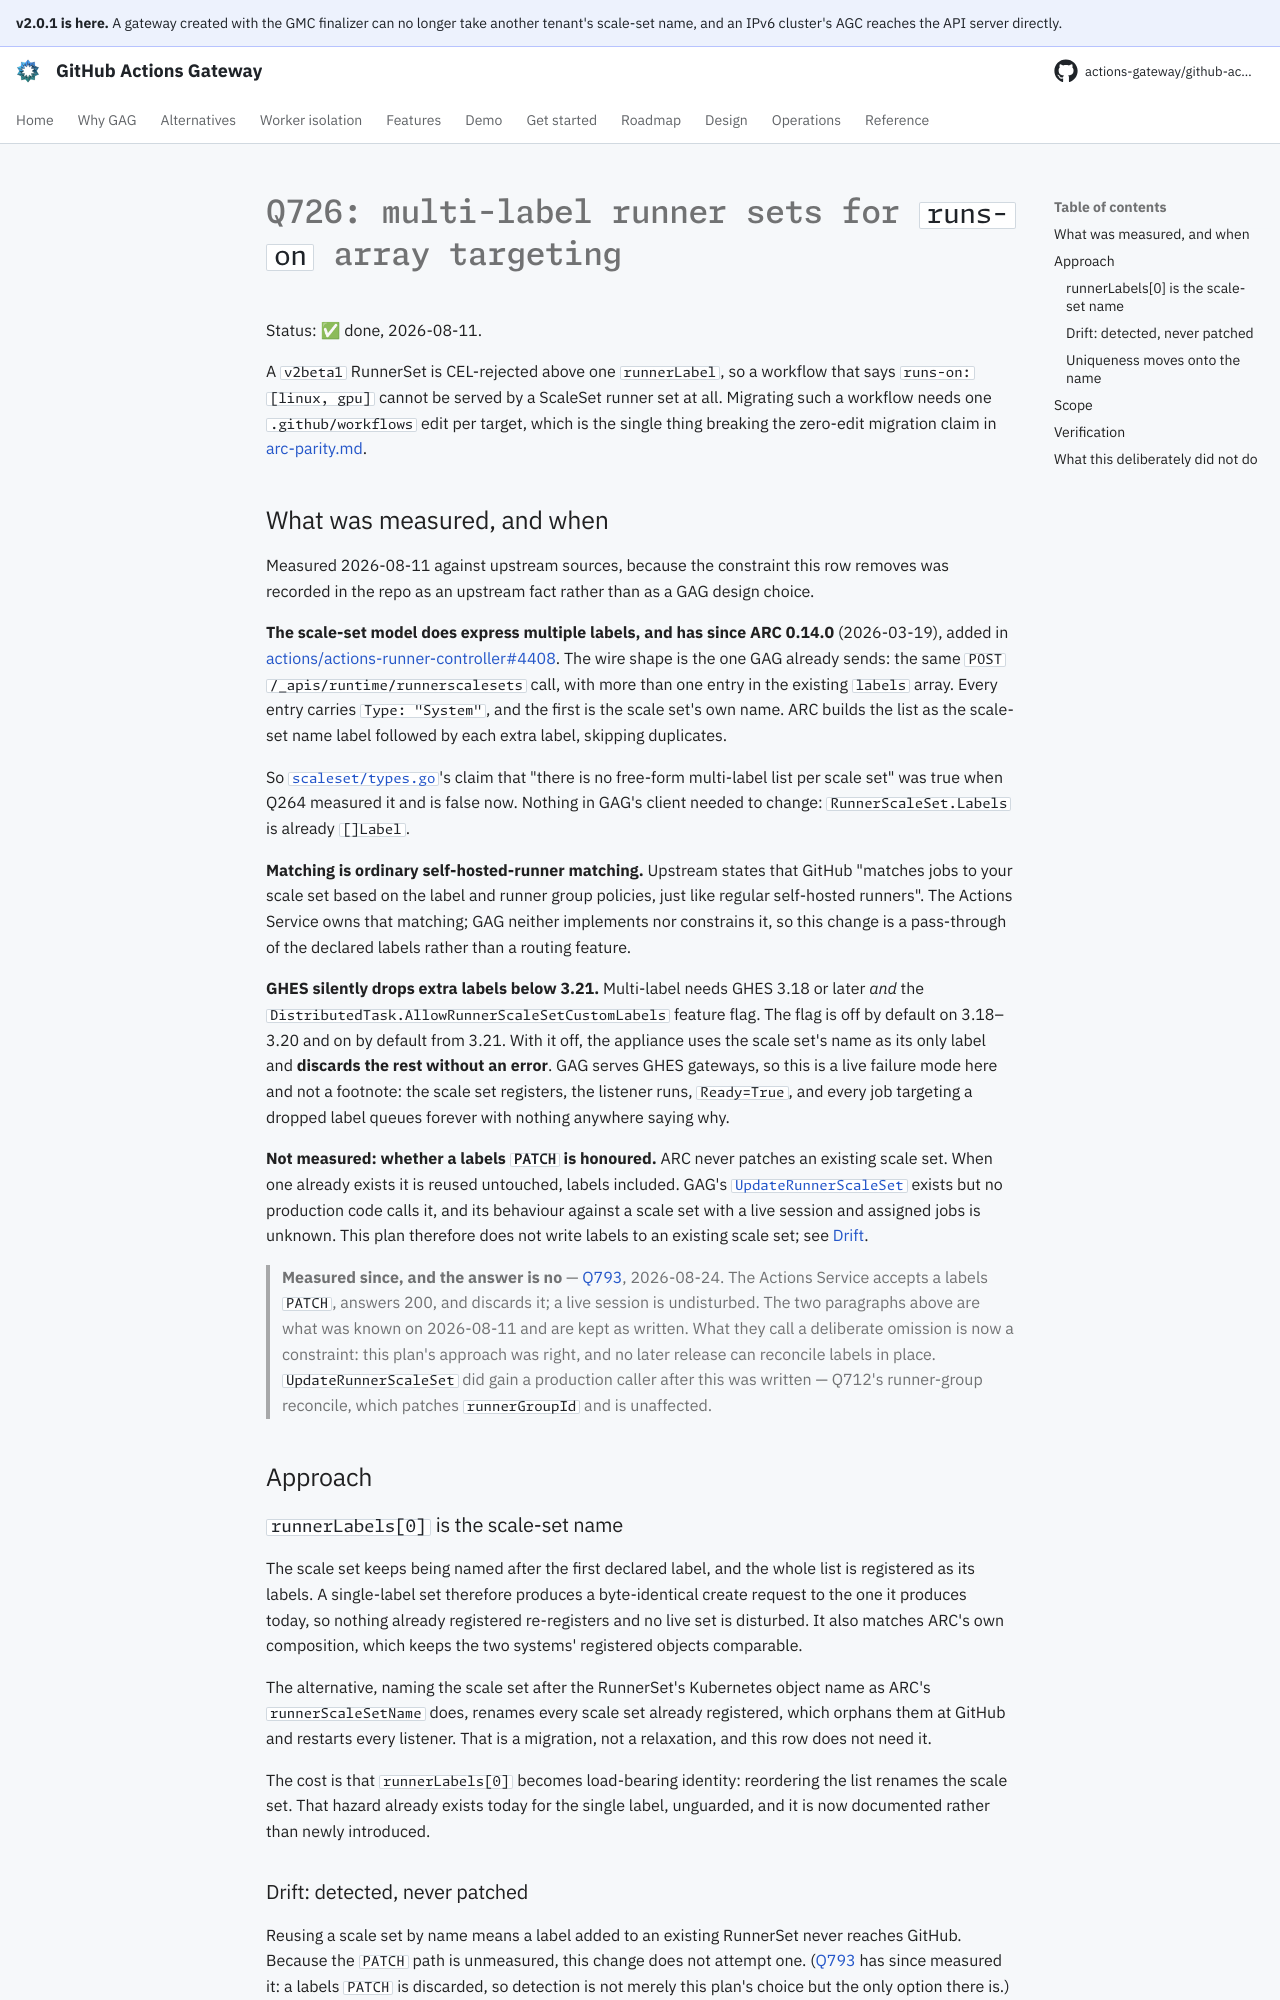

repository: actions-gateway/github-actions-gateway · page: dev/plan/archive/q726-multi-label-runner-sets/index.html · generator: mkdocs

# Q726: multi-label runner sets for `runs-on` array targeting

Status: ✅ done, 2026-08-11.

A `v2beta1` RunnerSet is CEL-rejected above one `runnerLabel`, so a workflow that says `runs-on: [linux, gpu]` cannot be served by a ScaleSet runner set at all.
Migrating such a workflow needs one `.github/workflows` edit per target, which is the single thing breaking the zero-edit migration claim in [arc-parity.md](../arc-parity.md#definition-of-done).

## What was measured, and when

Measured 2026-08-11 against upstream sources, because the constraint this row removes was recorded in the repo as an upstream fact rather than as a GAG design choice.

**The scale-set model does express multiple labels, and has since ARC 0.14.0** (2026-03-19), added in [actions/actions-runner-controller#4408](https://github.com/actions/actions-runner-controller/pull/4408).
The wire shape is the one GAG already sends: the same `POST /_apis/runtime/runnerscalesets` call, with more than one entry in the existing `labels` array.
Every entry carries `Type: "System"`, and the first is the scale set's own name.
ARC builds the list as the scale-set name label followed by each extra label, skipping duplicates.

So [`scaleset/types.go`](../../../scaleset/types.go)'s claim that "there is no free-form multi-label list per scale set" was true when Q264 measured it and is false now.
Nothing in GAG's client needed to change: `RunnerScaleSet.Labels` is already `[]Label`.

**Matching is ordinary self-hosted-runner matching.** Upstream states that GitHub "matches jobs to your scale set based on the label and runner group policies, just like regular self-hosted runners".
The Actions Service owns that matching; GAG neither implements nor constrains it, so this change is a pass-through of the declared labels rather than a routing feature.

**GHES silently drops extra labels below 3.21.** Multi-label needs GHES 3.18 or later *and* the `DistributedTask.AllowRunnerScaleSetCustomLabels` feature flag.
The flag is off by default on 3.18–3.20 and on by default from 3.21.
With it off, the appliance uses the scale set's name as its only label and **discards the rest without an error**.
GAG serves GHES gateways, so this is a live failure mode here and not a footnote: the scale set registers, the listener runs, `Ready=True`, and every job targeting a dropped label queues forever with nothing anywhere saying why.

**Not measured: whether a labels `PATCH` is honoured.** ARC never patches an existing scale set.
When one already exists it is reused untouched, labels included.
GAG's [`UpdateRunnerScaleSet`](../../../scaleset/client.go) exists but no production code calls it, and its behaviour against a scale set with a live session and assigned jobs is unknown.
This plan therefore does not write labels to an existing scale set; see [Drift](#drift-detected-never-patched).

> **Measured since, and the answer is no** — [Q793](q793-labels-patch.md), 2026-08-24.
> The Actions Service accepts a labels `PATCH`, answers 200, and discards it; a live session is undisturbed.
> The two paragraphs above are what was known on 2026-08-11 and are kept as written.
> What they call a deliberate omission is now a constraint: this plan's approach was right, and no later release can reconcile labels in place.
> `UpdateRunnerScaleSet` did gain a production caller after this was written — Q712's runner-group reconcile, which patches `runnerGroupId` and is unaffected.

## Approach

### `runnerLabels[0]` is the scale-set name

The scale set keeps being named after the first declared label, and the whole list is registered as its labels.
A single-label set therefore produces a byte-identical create request to the one it produces today, so nothing already registered re-registers and no live set is disturbed.
It also matches ARC's own composition, which keeps the two systems' registered objects comparable.

The alternative, naming the scale set after the RunnerSet's Kubernetes object name as ARC's `runnerScaleSetName` does, renames every scale set already registered, which orphans them at GitHub and restarts every listener.
That is a migration, not a relaxation, and this row does not need it.

The cost is that `runnerLabels[0]` becomes load-bearing identity: reordering the list renames the scale set.
That hazard already exists today for the single label, unguarded, and it is now documented rather than newly introduced.
